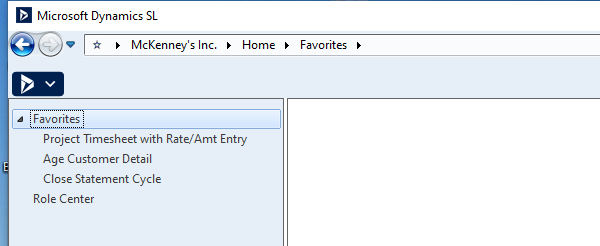
Workflow: Main(Autosaved)

Step 1 [try]: Open Application 'dwm.exe Microsoft' on 'ParentForm' (msdynamicssl.exe)

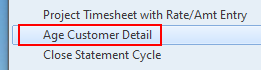
Step 2 [try]: click on the outline button 'Age Customer Detail' (msdynamicssl.exe)

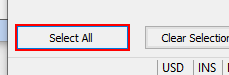
Step 3: click on 'button_All' ([number redacted].exe)

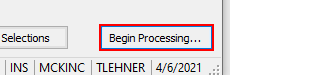
Step 4: click on 'CBegProcessing' ([number redacted].exe)

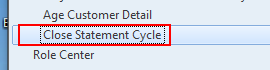
Step 5 [try]: click on the outline button 'Close Statement Cycle' (msdynamicssl.exe)

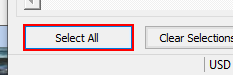
Step 6: click on 'button_All' ([number redacted].exe)

Step 7: click on 'CBegProcessing' ([number redacted].exe) (same screen as step 4)

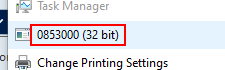
Step 8: click on the editable text 'Name' in window 'Task Manager' (taskmgr.exe)

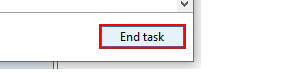
Step 9: click on the push button 'End task' in window 'Task Manager' (taskmgr.exe)

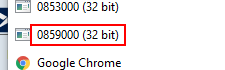
Step 10: click on the editable text 'Name' in window 'Task Manager' (taskmgr.exe)

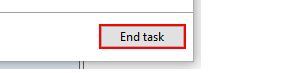
Step 11: click on the push button 'End task' in window 'Task Manager' (taskmgr.exe)

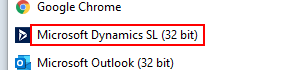
Step 12: click on the editable text 'Name' in window 'Task Manager' (taskmgr.exe)

Step 13: click on the push button 'End task' in window 'Task Manager' (taskmgr.exe) (same screen as step 11)

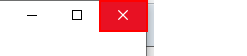
Step 14: click on the push button 'Close' in window 'Task Manager' (taskmgr.exe)

Step 15: click on the outline button 'Age Customer Detail' (msdynamicssl.exe) (same screen as step 2)

Step 16: click on 'button_All' ([number redacted].exe) (same screen as step 3)

Step 17: click on 'CBegProcessing' ([number redacted].exe) (same screen as step 4)

Step 18: click on the editable text 'Name' in window 'Task Manager' (taskmgr.exe) (same screen as step 8)

Step 19: click on the push button 'End task' in window 'Task Manager' (taskmgr.exe) (same screen as step 9)

Step 20: click on the push button 'Close' in window 'Task Manager' (taskmgr.exe) (same screen as step 14)

Step 21: click on the outline button 'Close Statement Cycle' (msdynamicssl.exe) (same screen as step 5)

Step 22: click on 'button_All' ([number redacted].exe) (same screen as step 6)

Step 23: click on 'CBegProcessing' ([number redacted].exe) (same screen as step 4)